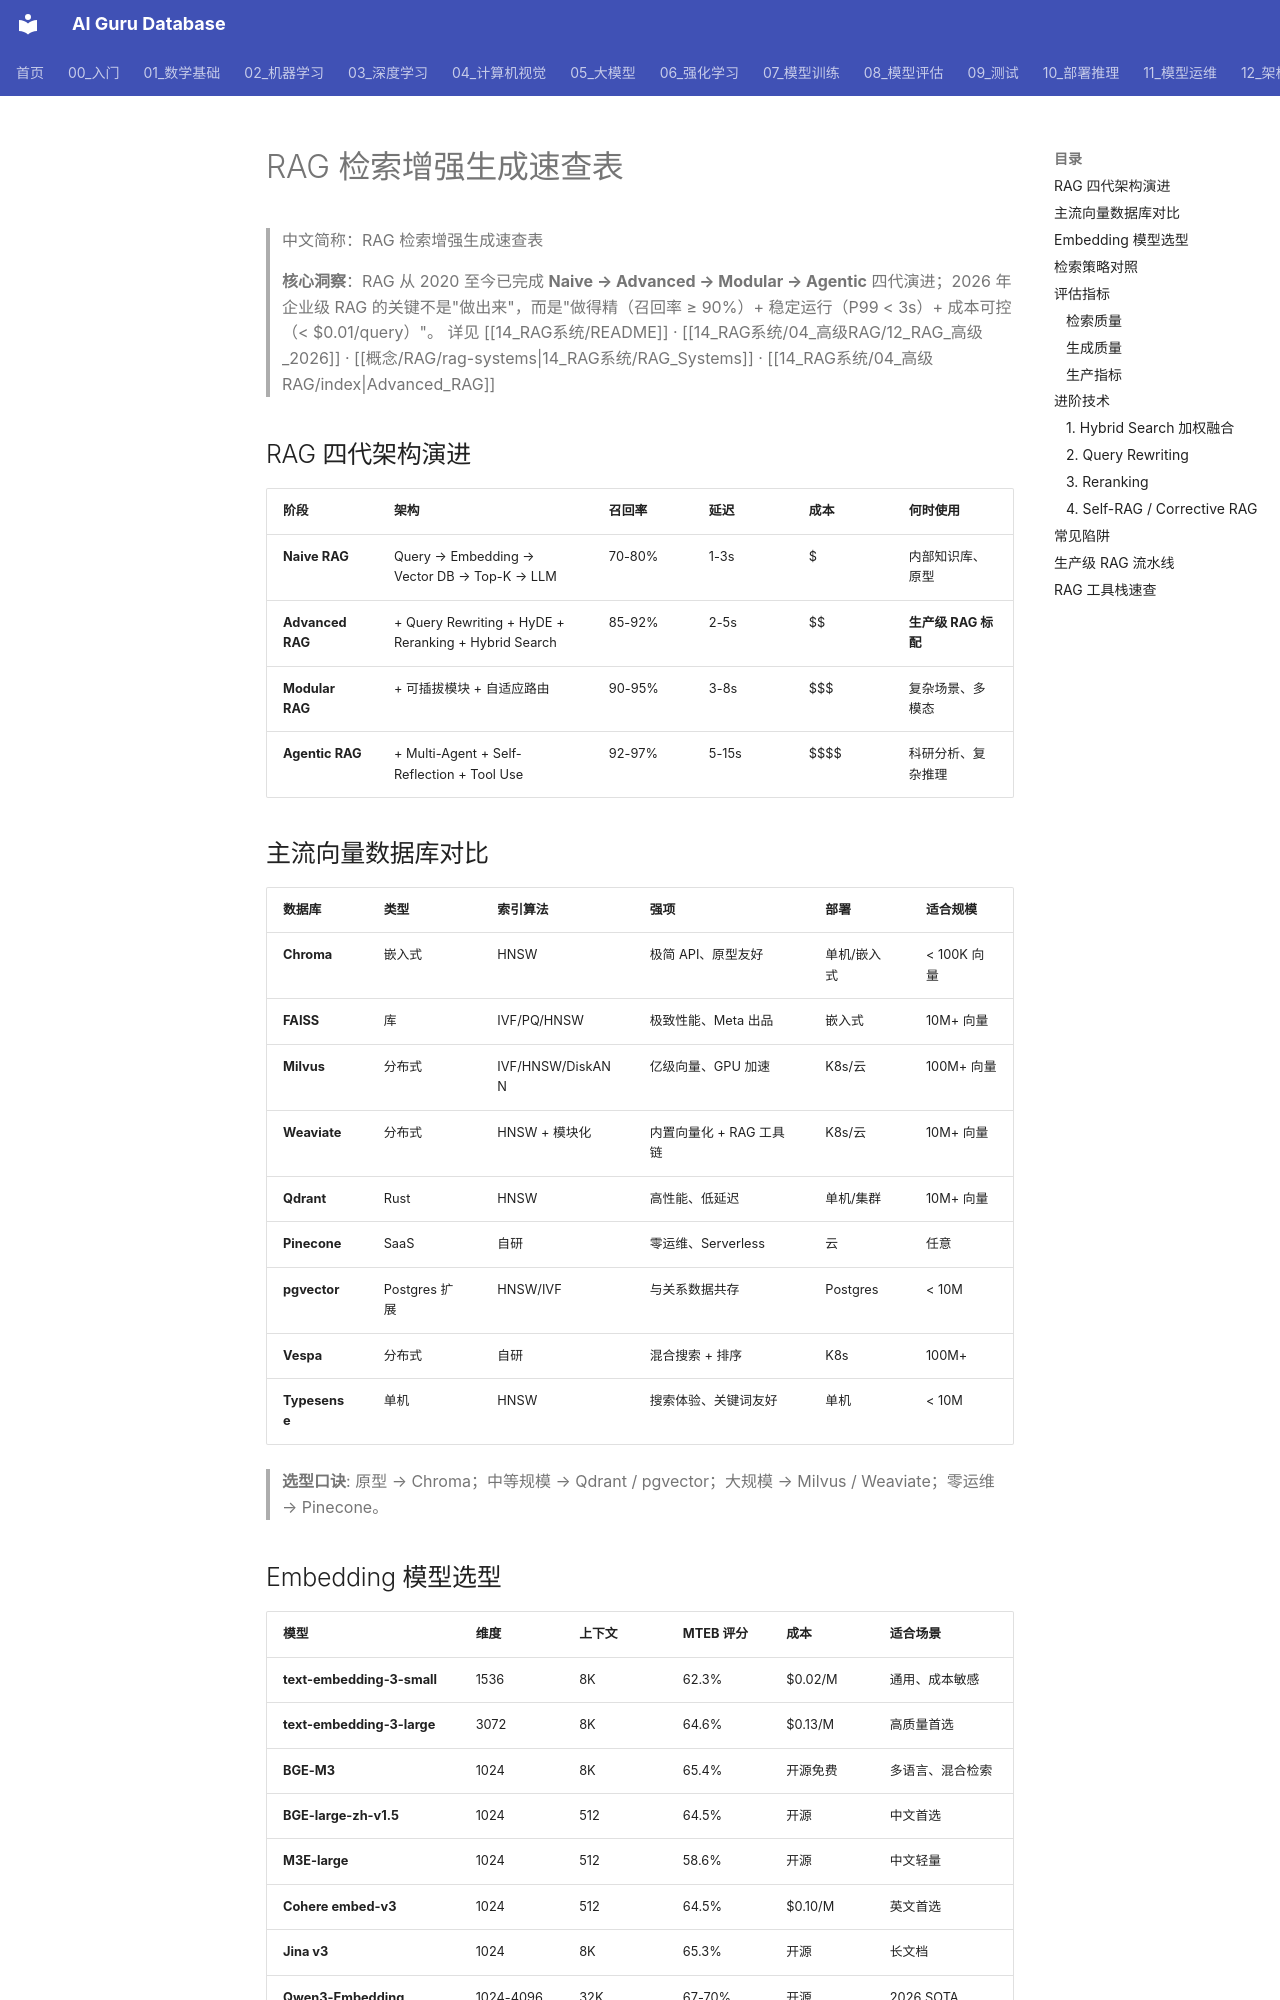

repository: ai-guru-global/ai-guru-database · page: 治理/cheatsheets/cheatsheet-rag-systems/index.html · generator: mkdocs

---
title: "RAG 检索增强生成速查表"
tags: [cheatsheet, rag, retrieval, vector-database, reranking, hybrid-search, agentic-rag]
type: cheatsheet
created: 2026-06-24
updated: 2026-06-24
tier: core
summary: "RAG 全栈速查：从基础 Naive RAG 到 Modular/Agentic RAG 的架构演进、主流向量数据库、检索策略、评估指标与生产级 SLO。"
sources: []
name_zh: "RAG 检索增强生成速查表"
category: meta
---

# RAG 检索增强生成速查表

> 中文简称：RAG 检索增强生成速查表

> **核心洞察**：RAG 从 2020 至今已完成 **Naive → Advanced → Modular → Agentic** 四代演进；2026 年企业级 RAG 的关键不是"做出来"，而是"做得精（召回率 ≥ 90%）+ 稳定运行（P99 < 3s）+ 成本可控（< $0.01/query）"。
> 详见 [[14_RAG系统/README]] · [[14_RAG系统/04_高级RAG/12_RAG_高级_2026]] · [[概念/RAG/rag-systems|14_RAG系统/RAG_Systems]] · [[14_RAG系统/04_高级RAG/index|Advanced_RAG]]

## RAG 四代架构演进

| 阶段 | 架构 | 召回率 | 延迟 | 成本 | 何时使用 |
|------|------|--------|------|------|---------|
| **Naive RAG** | Query → Embedding → Vector DB → Top-K → LLM | 70-80% | 1-3s | $ | 内部知识库、原型 |
| **Advanced RAG** | + Query Rewriting + HyDE + Reranking + Hybrid Search | 85-92% | 2-5s | $$ | **生产级 RAG 标配** |
| **Modular RAG** | + 可插拔模块 + 自适应路由 | 90-95% | 3-8s | $$$ | 复杂场景、多模态 |
| **Agentic RAG** | + Multi-Agent + Self-Reflection + Tool Use | 92-97% | 5-15s | $$$$ | 科研分析、复杂推理 |

## 主流向量数据库对比

| 数据库 | 类型 | 索引算法 | 强项 | 部署 | 适合规模 |
|--------|------|---------|------|------|---------|
| **Chroma** | 嵌入式 | HNSW | 极简 API、原型友好 | 单机/嵌入式 | < 100K 向量 |
| **FAISS** | 库 | IVF/PQ/HNSW | 极致性能、Meta 出品 | 嵌入式 | 10M+ 向量 |
| **Milvus** | 分布式 | IVF/HNSW/DiskANN | 亿级向量、GPU 加速 | K8s/云 | 100M+ 向量 |
| **Weaviate** | 分布式 | HNSW + 模块化 | 内置向量化 + RAG 工具链 | K8s/云 | 10M+ 向量 |
| **Qdrant** | Rust | HNSW | 高性能、低延迟 | 单机/集群 | 10M+ 向量 |
| **Pinecone** | SaaS | 自研 | 零运维、Serverless | 云 | 任意 |
| **pgvector** | Postgres 扩展 | HNSW/IVF | 与关系数据共存 | Postgres | < 10M |
| **Vespa** | 分布式 | 自研 | 混合搜索 + 排序 | K8s | 100M+ |
| **Typesense** | 单机 | HNSW | 搜索体验、关键词友好 | 单机 | < 10M |

> **选型口诀**: 原型 → Chroma；中等规模 → Qdrant / pgvector；大规模 → Milvus / Weaviate；零运维 → Pinecone。
